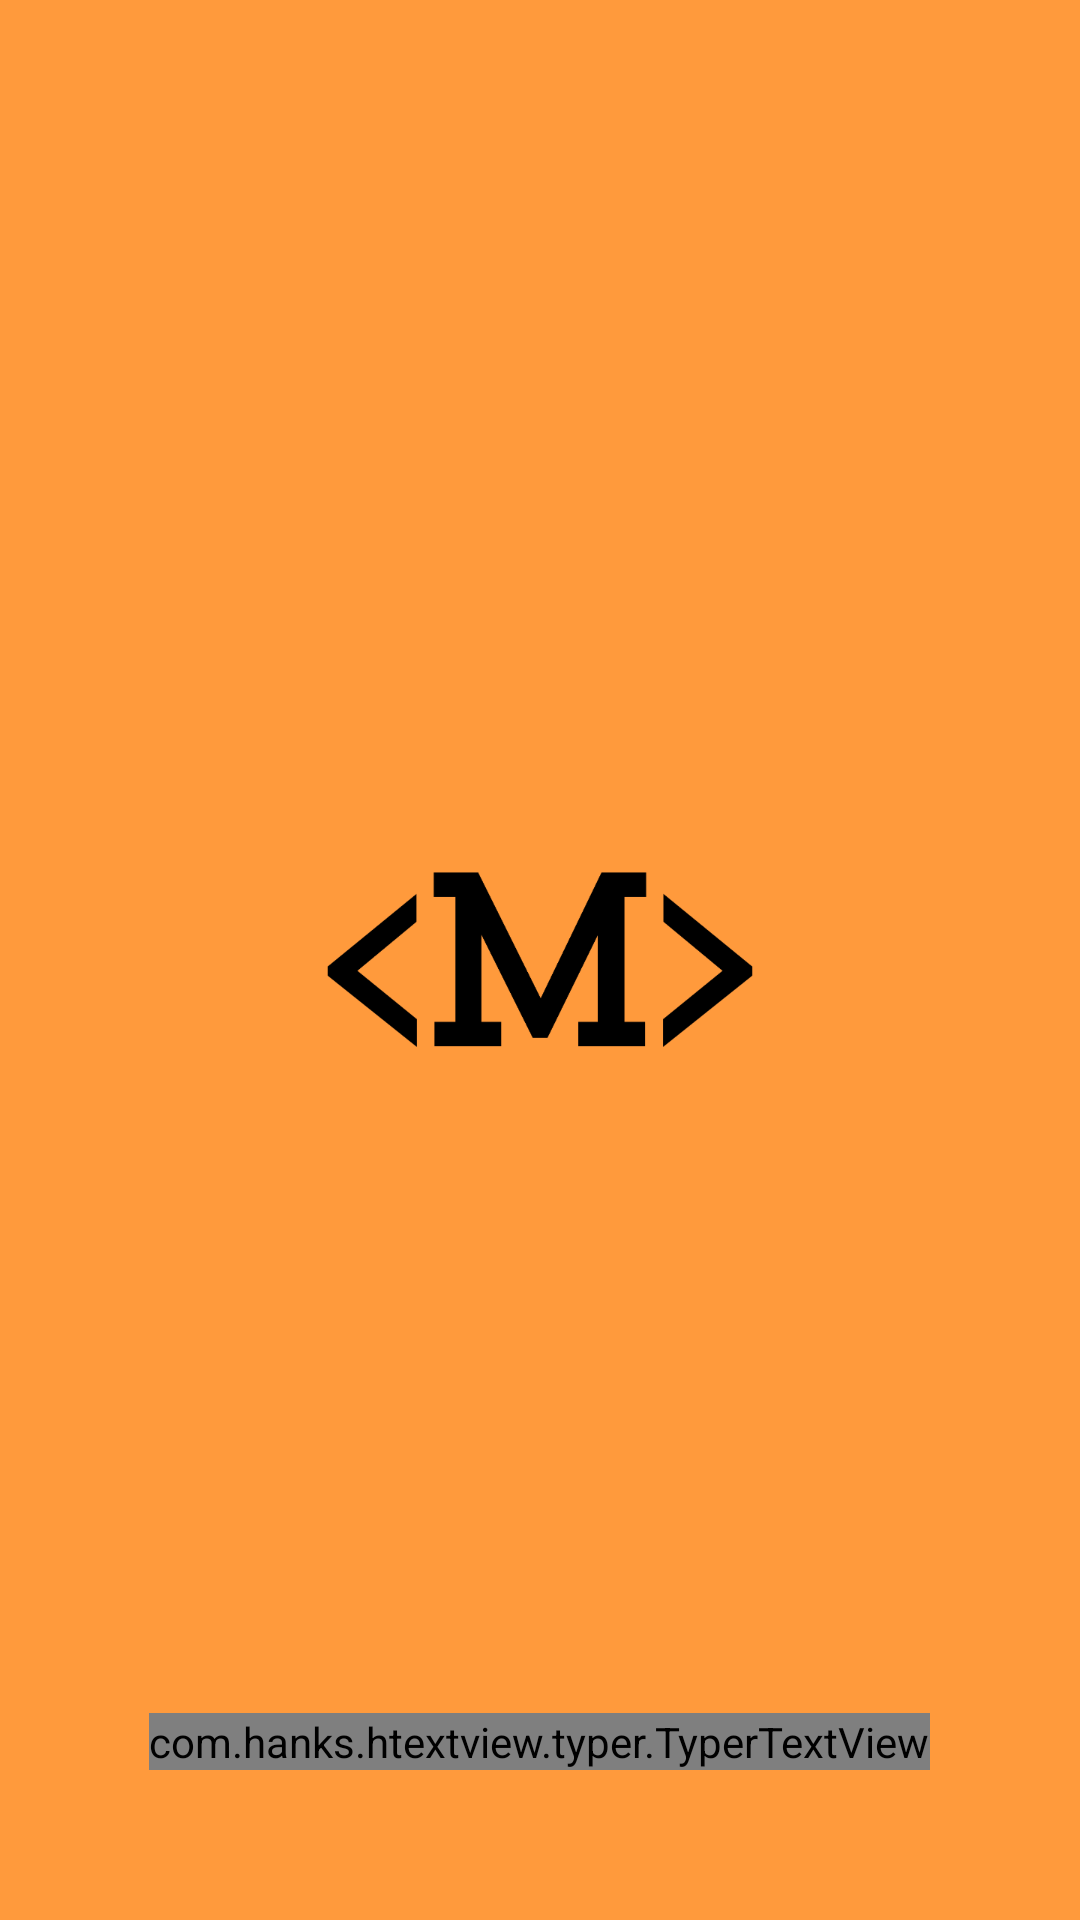

Reconstruct the res/layout file that produces this screen, plus the resources it refers to.
<!-- AndroidManifest.xml: activity theme SplashTheme -->
<!-- res/layout/activity_splash.xml -->
<?xml version="1.0" encoding="utf-8"?>
<RelativeLayout xmlns:android="http://schemas.android.com/apk/res/android"
    xmlns:app="http://schemas.android.com/apk/res-auto"
    android:layout_width="match_parent"
    android:layout_height="match_parent"
    android:background="@color/colorPrimary"
    android:orientation="vertical">

    <ImageView
        android:id="@+id/iv_logo"
        android:layout_width="wrap_content"
        android:layout_height="wrap_content"
        android:layout_centerInParent="true"
        android:src="@drawable/ic_m_logo_black" />

    
        
        
        
        
        
        
        
        
        
        
        

    <com.hanks.htextview.typer.TyperTextView
        android:id="@+id/type_text_view"
        android:layout_width="wrap_content"
        android:layout_height="wrap_content"
        android:layout_alignParentBottom="true"
        android:layout_centerHorizontal="true"
        android:layout_marginBottom="@dimen/margin_50"
        android:textSize="@dimen/textSize16"
        app:charIncrease="1"
        app:typerSpeed="50" />

    
    
    
    
    
    
    
    

</RelativeLayout>
<!-- resources referenced by this layout -->
<resources>
  <color name="colorPrimary">#ff9a3c</color>
  <color name="white">#ffffff</color>
  <dimen name="margin_50">50dp</dimen>
  <dimen name="padding_10">10dp</dimen>
  <dimen name="textSize16">16sp</dimen>
  <dimen name="textSize24">24sp</dimen>
  <dimen name="width_5">5dp</dimen>
  <!-- drawable ic_m_logo_black: png bitmap (drawable-xxxhdpi, 21258 bytes) -->
  <string name="statement">Created by Kevin.</string>
  <style name="SplashTheme" parent="AppTheme">
          <item name="android:windowBackground">@drawable/ic_bg_splash</item>
          <item name="android:windowFullscreen">true</item>
      </style>
  <style name="AppTheme" parent="Theme.AppCompat.Light.NoActionBar">
          
          <item name="colorPrimary">@color/colorPrimary</item>
          <item name="colorPrimaryDark">@color/colorPrimaryDark</item>
          <item name="colorAccent">@color/colorAccent</item>
          <item name="android:background">@color/transparent</item>
      </style>
  <!-- drawable ic_bg_splash: jpg bitmap (drawable-xxhdpi, 54117 bytes) -->
  <color name="colorPrimaryDark">#ff9a3c</color>
  <color name="colorAccent">#ff9a3c</color>
  <color name="transparent">#00000000</color>
</resources>
